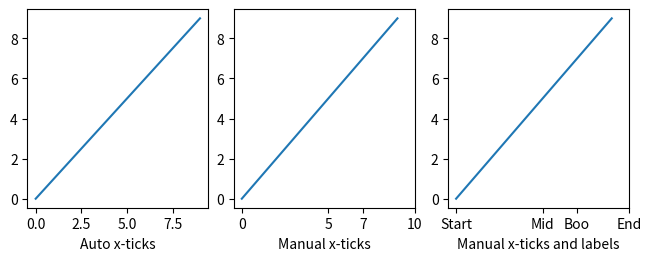
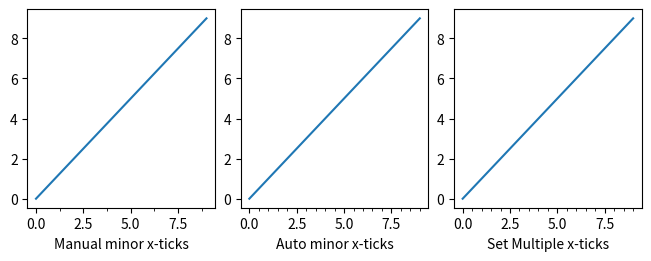
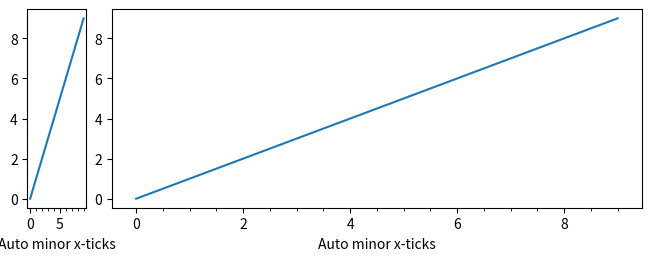
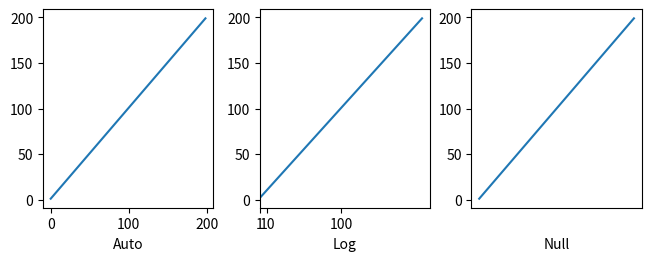

Here is the Python script that generated these plots, in order:
"""
===============================
Specifying Ticks and Ticklabels
===============================

Axis ticks can be specified in a number of ways in Matplotlib.  Laregly the
automatic tick locators and formatters are adequate, but this guide is
for further customization.

Further information can be found in the `.Axes` and `.ticker` documentation.
"""

import numpy as np

import matplotlib as mpl
import matplotlib.pyplot as plt
import matplotlib.dates as mdates
import matplotlib.ticker as mticker
import matplotlib.gridspec as gridspec

mpl.rcParams['figure.constrained_layout.use'] = True
mpl.rcParams['figure.figsize'] = 6.4, 3.5

############################################################################
# Directly specifying ticks and labels
# ====================================
#
# Often its fine to specify the ticks and/or ticklabels directly using
# `.Axes.set_xticks`, `.Axes.set_yticks` for the tick values and
# `.Axes.set_xticklabels` and `.Axes.set_yticklabels` for the tick labels.

fig, axs = plt.subplots(1, 3, figsize=(6.4, 2.5))
axs[0].plot(np.arange(10))
axs[0].set_xlabel('Auto x-ticks')

axs[1].plot(np.arange(10))
axs[1].set_xticks([0., 5., 7., 10.])
axs[1].set_xlabel('Manual x-ticks')

axs[2].plot(np.arange(10))
axs[2].set_xticks([0., 5., 7., 10.])
axs[2].set_xticklabels(['Start', 'Mid', 'Boo', 'End'])
axs[2].set_xlabel('Manual x-ticks and labels')
plt.show()

############################################################################
# Specifying minor ticks and labels
# =================================
#
# We can also specify minor ticks.  We can do it manually, or automatically
# using a `.ticker.Locator`.  Here we show both the `AutoMinorLocator` and
# the `MultipleLocator`.

fig, axs = plt.subplots(1, 3, figsize=(6.4, 2.5))
axs[0].plot(np.arange(10))
axs[0].xaxis.set_ticks(np.arange(0, 10, 1.25), minor=True)
axs[0].set_xlabel('Manual minor x-ticks')

minorLocator = mticker.AutoMinorLocator()

axs[1].plot(np.arange(10))
axs[1].xaxis.set_minor_locator(minorLocator)
axs[1].set_xlabel('Auto minor x-ticks')

multipleLocator = mticker.MultipleLocator(0.5)

axs[2].plot(np.arange(10))
axs[2].xaxis.set_minor_locator(multipleLocator)
axs[2].set_xlabel('Set Multiple x-ticks')

plt.show()

############################################################################
# Note that if we resize the Axes, the `.ticker.AutoMinorLocator`
# adjusts the number of minor ticks. Automatic
# locators are usually a better choice if the axes size is not known or
# likely to change.

fig = plt.figure(figsize=(6.4, 2.5))
gs = gridspec.GridSpec(1, 10, figure=fig)
ax = fig.add_subplot(gs[0])
ax.plot(np.arange(10))
minorLocator = mticker.AutoMinorLocator()
ax.xaxis.set_minor_locator(minorLocator)
ax.set_xlabel('Auto minor x-ticks')

ax = fig.add_subplot(gs[1:])
ax.plot(np.arange(10))
minorLocator = mticker.AutoMinorLocator()
ax.xaxis.set_minor_locator(minorLocator)
ax.set_xlabel('Auto minor x-ticks')
plt.show()

############################################################################
# Of course, an array of `.ticker.Locator` subclasses are also appropriate
# for the major ticks as well.

locators = [mticker.AutoLocator(), mticker.LogLocator(),
        mticker.NullLocator()]
label = ['Auto', 'Log', 'Null']
fig, axs = plt.subplots(1, 3, figsize=(6.4, 2.5))
for n, locator in enumerate(locators):
    axs[n].plot(np.arange(1, 200))
    axs[n].xaxis.set_major_locator(locator)
    axs[n].set_xlabel(label[n])
fig.align_xlabels(axs)
plt.show()




############################################################################
# TODO:
#   x minor ticks
#   - Changing auto formatting...
#      - options...
#      - FuncFormatter...
#   - Change auto Locating...
#   - date formatting and locating
